Image classification data set "dataset" (afifnasir/CNN-Star-Fruit-Disease-Image-Recognition on GitHub). Class labels (2): healthy fruit, unhealthy fruit.

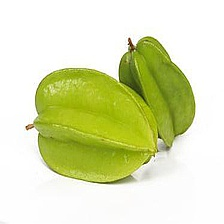
Label: healthy fruit

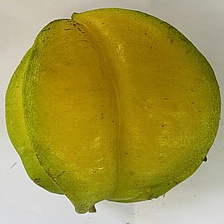
Label: healthy fruit

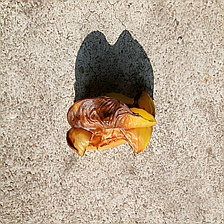
Label: unhealthy fruit

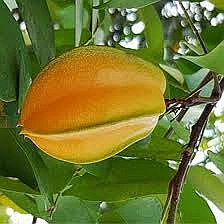
Label: healthy fruit

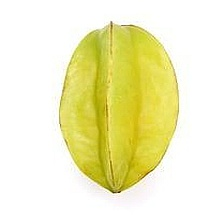
Label: healthy fruit

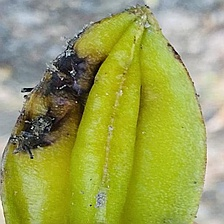
Label: unhealthy fruit
